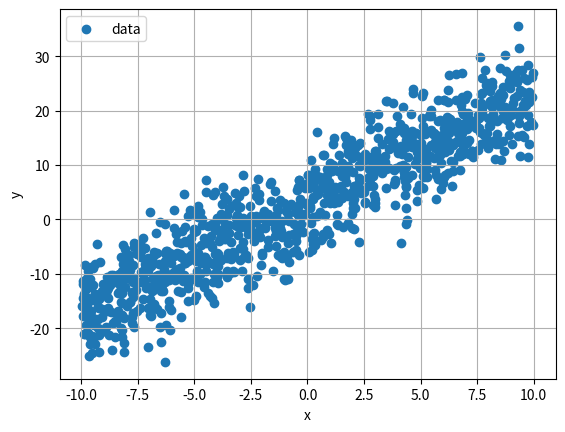

This chart was generated by the following Python code: (Note: this script raises an exception after producing the figure.)
import numpy as np
import matplotlib.pyplot as plt
import os 
"""
    author:yanzhengqi
    date:2025/7/18
    description:一元线性回归模型
    1. 生成数据
    2. 定义损失函数 
    3. 梯度下降
    4. 绘图
"""
np.random.seed(10)
def generate_date(w_weight, b_weight, n):
    x = np.random.uniform(-10, 10, n)
    y = w_weight * x + b_weight + np.random.normal(0, 5, n)
    plt.scatter(x, y, label = 'data')
    plt.xlabel('x')
    plt.ylabel('y')
    plt.grid(True)
    plt.legend()
    plt.show()
    with open(os.path.join(os.getcwd(),'python/data.txt'),'w') as f:
        for i in range(n):
            f.write(f'{x[i]},{y[i]}\n')
    return x, y
def loss_function(y_true, y_label, n):
  """sum_loss = 0
  for i in range(n):
    sum_loss += np.pow((y_true[i] - y_label[i]), 2)
  return sum_loss / n"""
  return np.mean((y_true - y_label) ** 2)

def partial(w, b, x, y):
  w_sum = 0
  b_sum = 0
  for i in range(len(x)):
    w_sum += (w * x[i] + b - y[i]) * x[i]
    b_sum += (w * x[i] + b - y[i])
  return w_sum / len(x), b_sum / len(x)

def linear_model(epochs, x, y, n):
    
    w = np.random.randn()
    b = np.random.randn()
    print(f'begin weight:{w}, bias: {b}')
    a = 0.01
    loss_list = []
    pre_loss = float("inf")
    stop_scale = 1e-5
    for i in range(epochs):
        y_true = w * x + b
        loss = loss_function(y_true, y, n)
        loss_list.append(loss)
        if(abs(pre_loss - loss) < stop_scale):
            break
        pre_loss = loss
        w_partial, b_partial= partial(w, b, x, y)
        w -= a * w_partial
        b -= a * b_partial

    return w, b, loss_list

def plot_loss(loss_list):
    plt.plot(loss_list, label = 'loss')
    plt.xlabel('Epochs')
    plt.ylabel('Loss')
    plt.title('Loss over Epochs')
    plt.legend()
    plt.show()

def plot_model(x, y, w, b):
    plt.scatter(x, y, label = 'data')
    plt.plot(x, w * x + b, color = 'red', label = 'model')
    plt.xlabel('x')
    plt.ylabel('y')
    plt.legend()
    plt.grid(True)
    plt.show()

if __name__ == '__main__':
    x, y = generate_date(2, 3, 1000)
    w, b, loss_list = linear_model(10, x, y, 1000)
    plot_loss(loss_list)
    plot_model(x, y, w, b)
    print(f'weight:{w}, bias:{b}')
    
